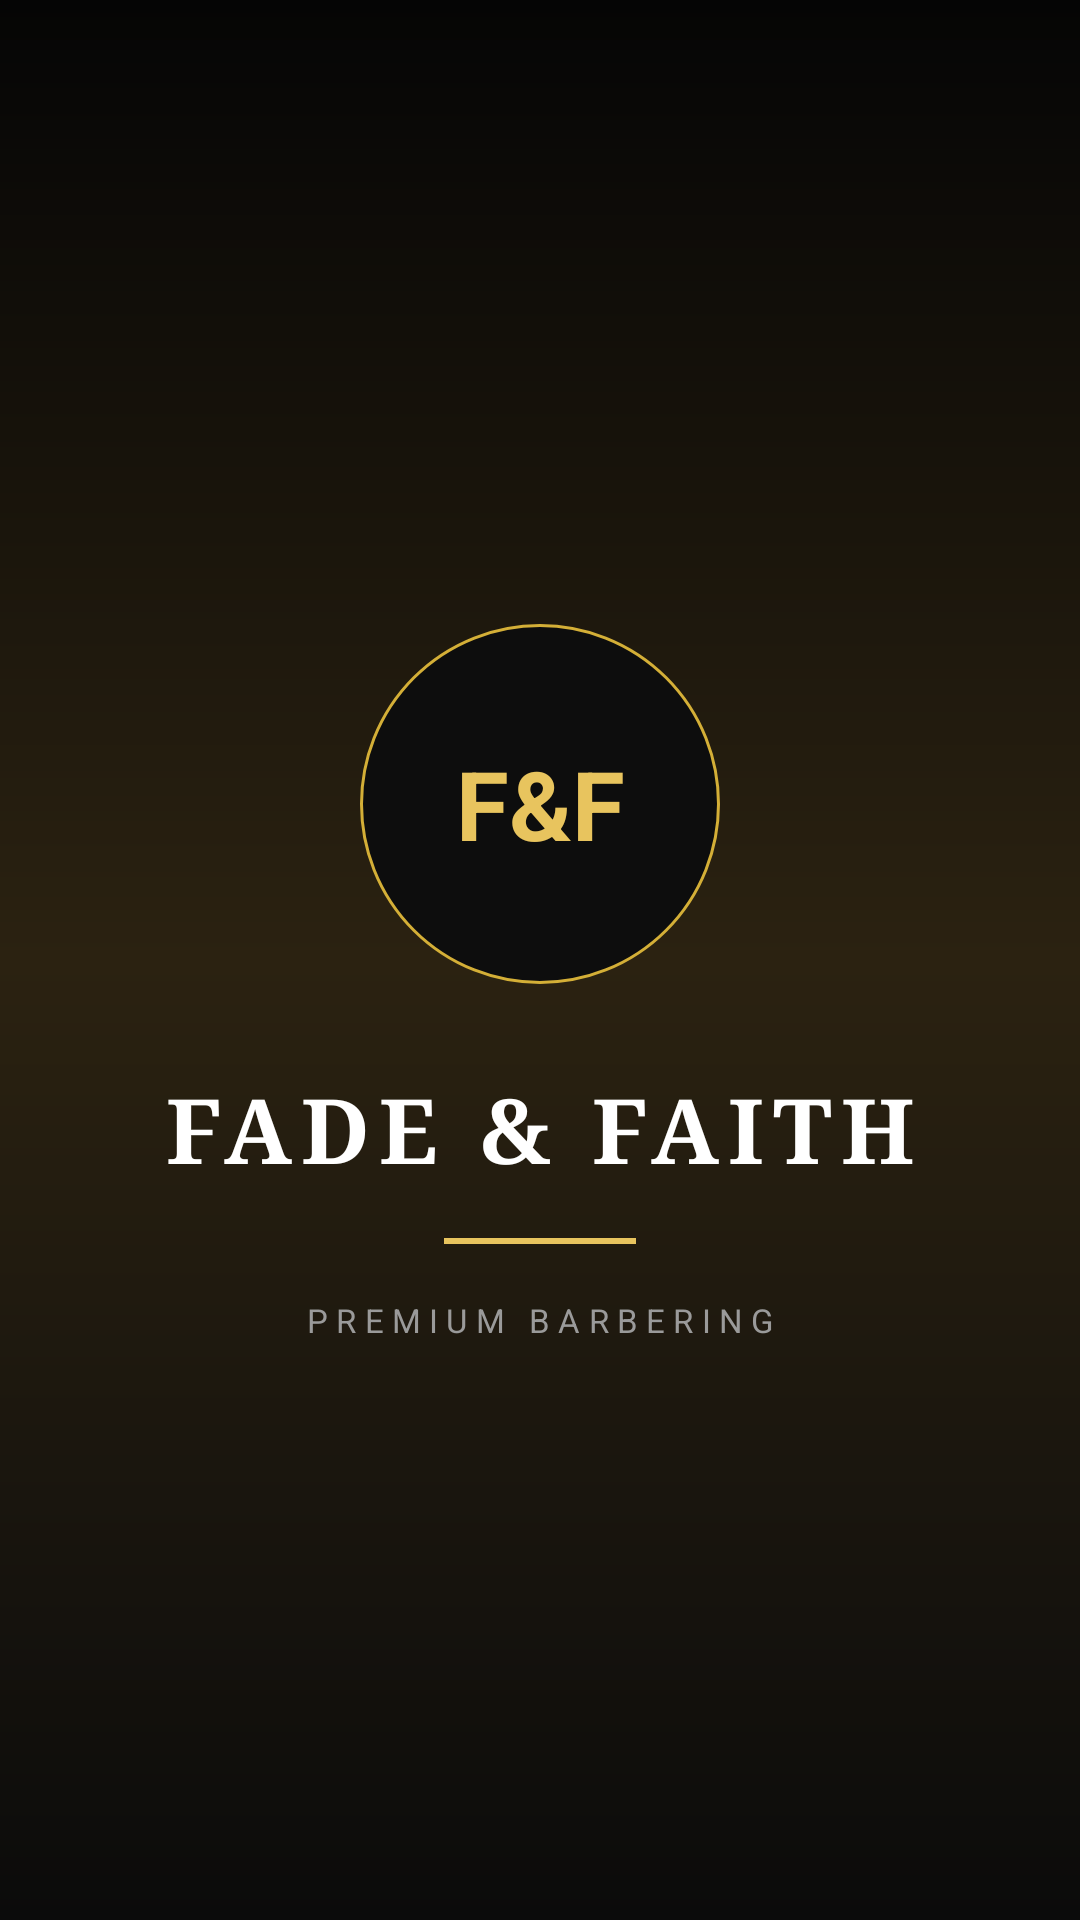

Write the Android layout XML for this screen, with the resource values it uses.
<!-- AndroidManifest.xml: application theme Theme.FadeandFaith -->
<!-- res/layout/activity_splash.xml -->
<?xml version="1.0" encoding="utf-8"?>
<androidx.constraintlayout.widget.ConstraintLayout
    xmlns:android="http://schemas.android.com/apk/res/android"
    xmlns:app="http://schemas.android.com/apk/res-auto"
    android:layout_width="match_parent"
    android:layout_height="match_parent"
    android:background="@drawable/herogradient">

    <TextView
        android:id="@+id/logoText"
        android:layout_width="120dp"
        android:layout_height="120dp"
        android:background="@drawable/splashlogo"
        android:gravity="center"
        android:text="@string/brand_initials"
        android:textColor="#E8C45E"
        android:textSize="32sp"
        android:textStyle="bold"
        app:layout_constraintBottom_toBottomOf="parent"
        app:layout_constraintEnd_toEndOf="parent"
        app:layout_constraintStart_toStartOf="parent"
        app:layout_constraintTop_toTopOf="parent"
        app:layout_constraintVertical_bias="0.40" />

    <TextView
        android:id="@+id/brandName"
        android:layout_width="wrap_content"
        android:layout_height="wrap_content"
        android:layout_marginTop="28dp"
        android:fontFamily="serif"
        android:letterSpacing="0.10"
        android:text="@string/brand_name_full"
        android:textColor="#FFFFFF"
        android:textSize="30sp"
        android:textStyle="bold"
        app:layout_constraintEnd_toEndOf="parent"
        app:layout_constraintStart_toStartOf="parent"
        app:layout_constraintTop_toBottomOf="@id/logoText" />

    <View
        android:id="@+id/goldLine"
        android:layout_width="64dp"
        android:layout_height="2dp"
        android:layout_marginTop="16dp"
        android:background="#E8C45E"
        app:layout_constraintEnd_toEndOf="parent"
        app:layout_constraintStart_toStartOf="parent"
        app:layout_constraintTop_toBottomOf="@id/brandName" />

    <TextView
        android:id="@+id/tagline"
        android:layout_width="wrap_content"
        android:layout_height="wrap_content"
        android:layout_marginTop="18dp"
        android:letterSpacing="0.25"
        android:text="@string/brand_tagline"
        android:textColor="#9A9A9A"
        android:textSize="11sp"
        app:layout_constraintEnd_toEndOf="parent"
        app:layout_constraintStart_toStartOf="parent"
        app:layout_constraintTop_toBottomOf="@id/goldLine" />

</androidx.constraintlayout.widget.ConstraintLayout>
<!-- resources referenced by this layout -->
<resources>
  <!-- drawable herogradient (drawable) -->
  <?xml version="1.0" encoding="utf-8"?>
  <layer-list xmlns:android="http://schemas.android.com/apk/res/android">
      <item>
          <shape android:shape="rectangle">
              <gradient
                  android:angle="270"
                  android:startColor="#050505"
                  android:centerColor="#2B2211"
                  android:endColor="#0B0B0B" />
          </shape>
      </item>
  </layer-list>
  <!-- drawable splashlogo (drawable) -->
  <?xml version="1.0" encoding="utf-8"?>
  <shape xmlns:android="http://schemas.android.com/apk/res/android"
      android:shape="oval">
  
      <solid android:color="#0D0D0D"/>
  
      <stroke
          android:width="1dp"
          android:color="#D4AF37"/>
  
  </shape>
  <string name="brand_initials">F&amp;F</string>
  <string name="brand_name_full">FADE &amp; FAITH</string>
  <string name="brand_tagline">PREMIUM BARBERING</string>
  <style name="Theme.FadeandFaith" parent="Base.Theme.FadeandFaith" />
  <style name="Base.Theme.FadeandFaith" parent="Theme.Material3.DayNight.NoActionBar">
          
          
      </style>
</resources>
